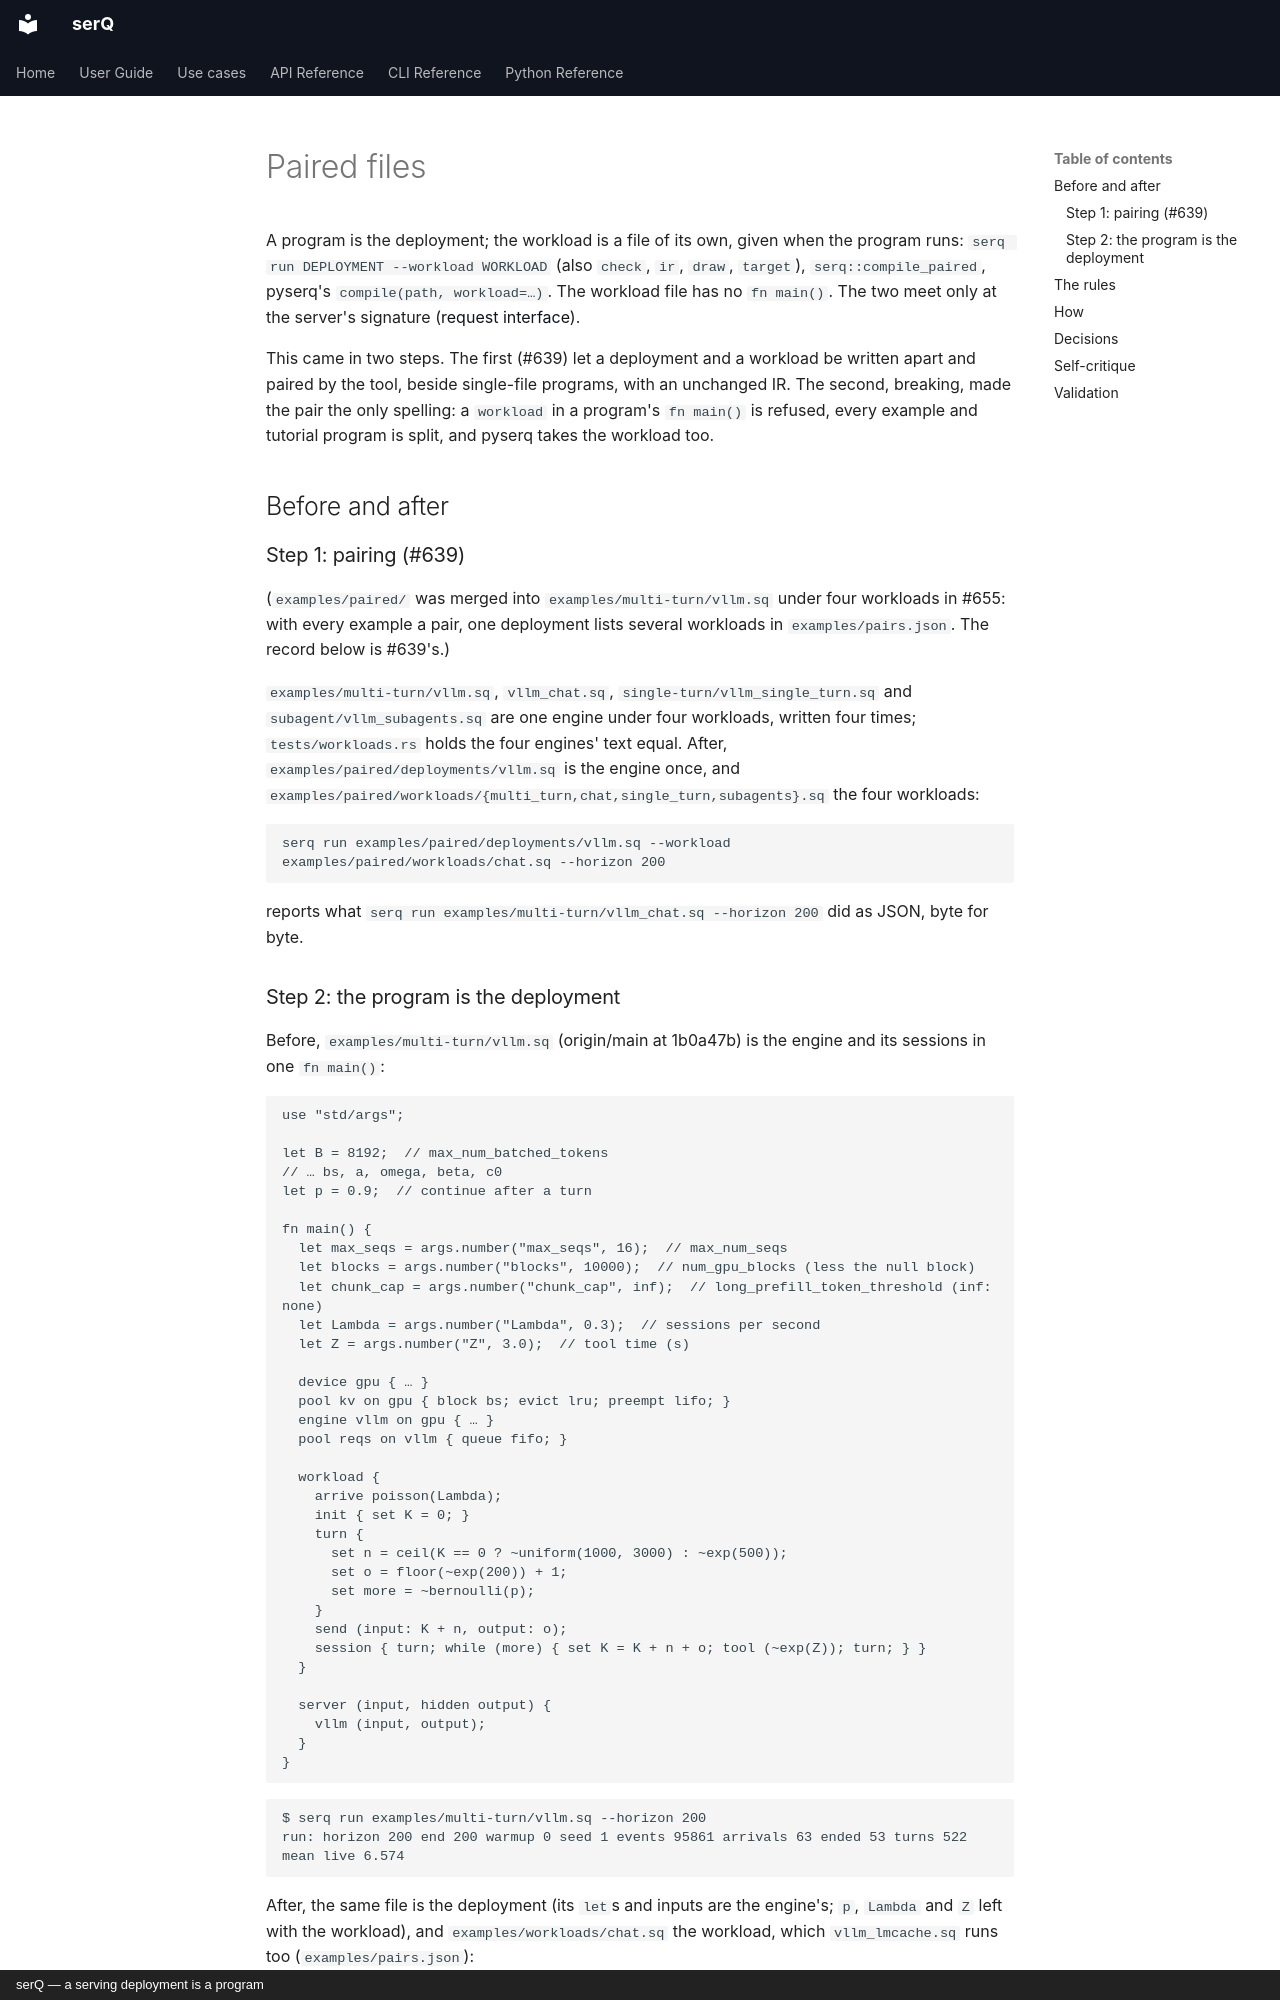

repository: servingQ/serQ · page: design/paired-workload/index.html · generator: mkdocs · copyright: serQ — a serving deployment is a program

# Paired files

A program is the deployment; the workload is a file of its own, given when
the program runs: `serq run DEPLOYMENT --workload WORKLOAD` (also `check`,
`ir`, `draw`, `target`), `serq::compile_paired`, pyserq's
`compile(path, workload=…)`. The workload file has no `fn main()`. The two
meet only at the server's signature ([request interface](request-interface.md)).

This came in two steps. The first (#639) let a deployment and a workload be
written apart and paired by the tool, beside single-file programs, with an
unchanged IR. The second, breaking, made the pair the only spelling: a
`workload` in a program's `fn main()` is refused, every example and tutorial
program is split, and pyserq takes the workload too.

## Before and after

### Step 1: pairing (#639)

(`examples/paired/` was merged into `examples/multi-turn/vllm.sq` under four
workloads in #655: with every example a pair, one deployment lists several
workloads in `examples/pairs.json`. The record below is #639's.)

`examples/multi-turn/vllm.sq`, `vllm_chat.sq`, `single-turn/vllm_single_turn.sq`
and `subagent/vllm_subagents.sq` are one engine under four workloads, written
four times; `tests/workloads.rs` holds the four engines' text equal. After,
`examples/paired/deployments/vllm.sq` is the engine once, and
`examples/paired/workloads/{multi_turn,chat,single_turn,subagents}.sq` the
four workloads:

```
serq run examples/paired/deployments/vllm.sq --workload examples/paired/workloads/chat.sq --horizon 200
```

reports what `serq run examples/multi-turn/vllm_chat.sq --horizon 200` did
as JSON, byte for byte.

### Step 2: the program is the deployment

Before, `examples/multi-turn/vllm.sq` (origin/main at 1b0a47b) is the engine
and its sessions in one `fn main()`:

```serq
use "std/args";

let B = 8192;  // max_num_batched_tokens
// … bs, a, omega, beta, c0
let p = 0.9;  // continue after a turn

fn main() {
  let max_seqs = args.number("max_seqs", 16);  // max_num_seqs
  let blocks = args.number("blocks", 10000);  // num_gpu_blocks (less the null block)
  let chunk_cap = args.number("chunk_cap", inf);  // long_prefill_token_threshold (inf: none)
  let Lambda = args.number("Lambda", 0.3);  // sessions per second
  let Z = args.number("Z", 3.0);  // tool time (s)

  device gpu { … }
  pool kv on gpu { block bs; evict lru; preempt lifo; }
  engine vllm on gpu { … }
  pool reqs on vllm { queue fifo; }

  workload {
    arrive poisson(Lambda);
    init { set K = 0; }
    turn {
      set n = ceil(K == 0 ? ~uniform(1000, 3000) : ~exp(500));
      set o = floor(~exp(200)) + 1;
      set more = ~bernoulli(p);
    }
    send (input: K + n, output: o);
    session { turn; while (more) { set K = K + n + o; tool (~exp(Z)); turn; } }
  }

  server (input, hidden output) {
    vllm (input, output);
  }
}
```

```
$ serq run examples/multi-turn/vllm.sq --horizon 200
run: horizon 200 end 200 warmup 0 seed 1 events 95861 arrivals 63 ended 53 turns 522 mean live 6.574
```

After, the same file is the deployment (its `let`s and inputs are the
engine's; `p`, `Lambda` and `Z` left with the workload), and
`examples/workloads/chat.sq` the workload, which `vllm_lmcache.sq` runs too
(`examples/pairs.json`):

```serq
// examples/workloads/chat.sq
use "std/args";

let p = 0.9;  // continue after a turn
let Lambda = args.number("Lambda", 0.3);  // sessions per second
let Z = args.number("Z", 3.0);  // tool time (s)

workload {
  arrive poisson(Lambda);
  init { set K = 0; }
  turn { … }
  send (input: K + n, output: o);
  session { … }
}
```

```
$ serq run examples/multi-turn/vllm.sq --horizon 200
examples/multi-turn/vllm.sq: 57:3: the server needs a workload to run: give the workload's file, `--workload W.sq` (pyserq: `workload=`)
57 |   server (input, hidden output) {
   |   ^
$ serq run examples/multi-turn/vllm.sq --workload examples/workloads/chat.sq --horizon 200
run: horizon 200 end 200 warmup 0 seed 1 events 95861 arrivals 63 ended 53 turns 522 mean live 6.574
```

and the Before file, unchanged, is refused:

```
$ serq run vllm.sq   # origin/main's examples/multi-turn/vllm.sq
vllm.sq: 59:3: a workload is a file of its own, given when the program runs: `--workload W.sq` (pyserq: `workload=`)
59 |   workload {
   |   ^
help: move `workload { … }`, with the `let`s, `def`s, stages and pools only it reads, to a file of its own
```
